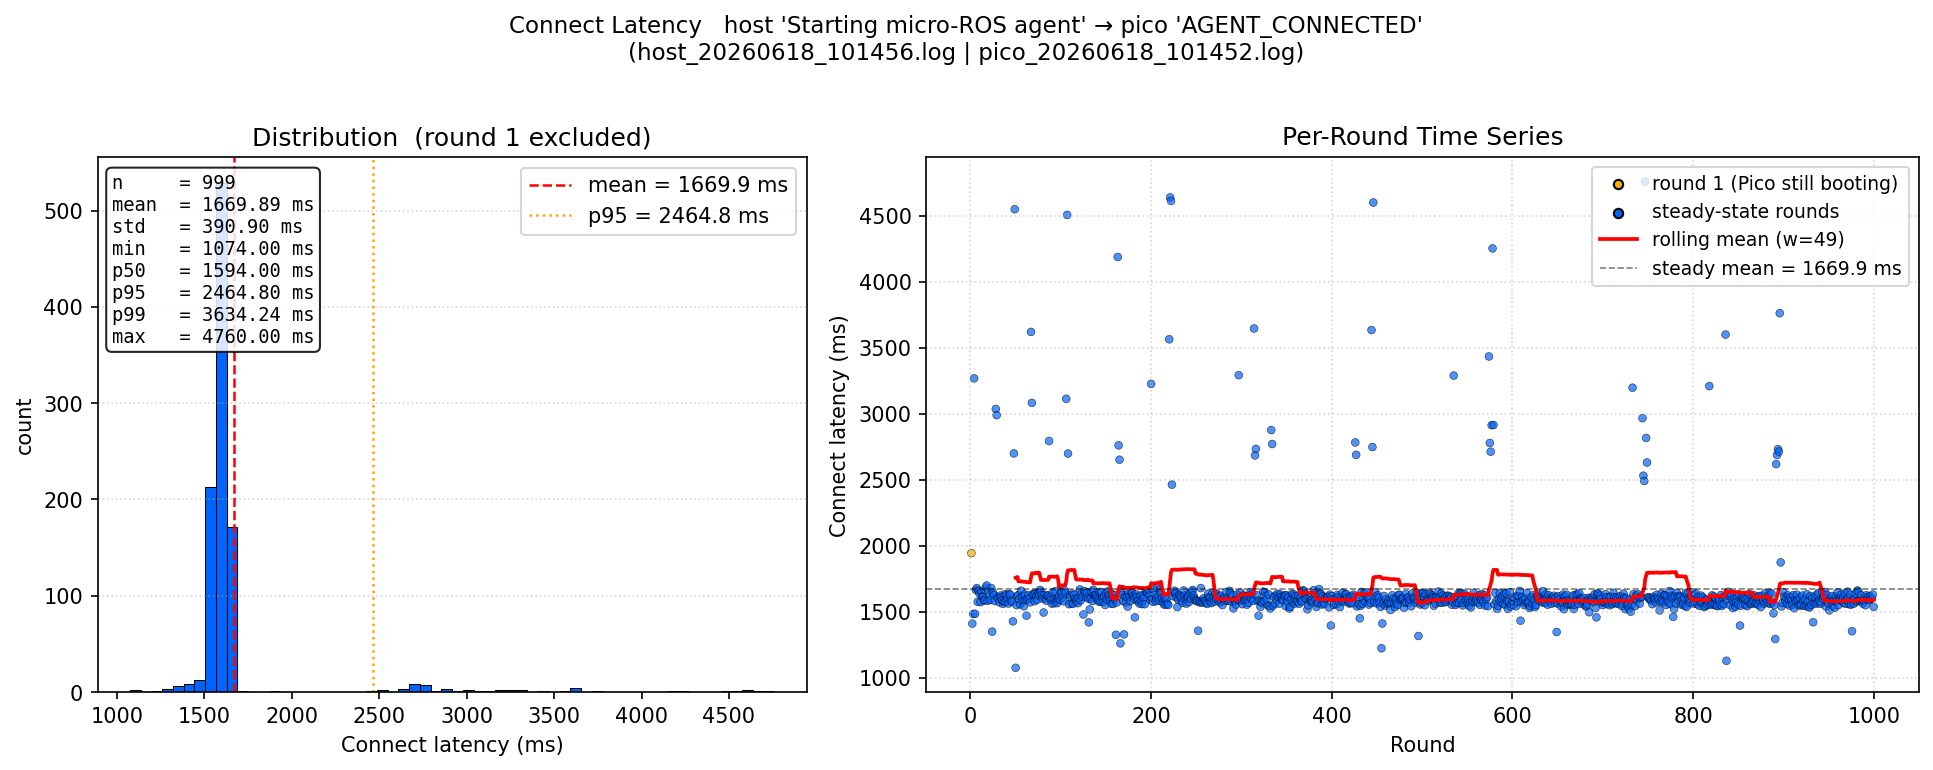

The table this chart was drawn from, first rows:
round, connect_latency_ms, excluded_from_stats
1, 1943, True
2, 1409, False
3, 1482, False
4, 3268, False
5, 1483, False
6, 1664, False
7, 1678, False
8, 1574, False
9, 1659, False
10, 1635, False
11, 1571, False
12, 1651, False
13, 1614, False
14, 1609, False
15, 1583, False
16, 1588, False
17, 1683, False
18, 1698, False
19, 1581, False
20, 1656, False
21, 1622, False
22, 1589, False
23, 1678, False
24, 1348, False
25, 1643, False
26, 1624, False
27, 1581, False
28, 3036, False
29, 2989, False
30, 1608, False
31, 1597, False
32, 1570, False
33, 1621, False
34, 1607, False
35, 1585, False
36, 1558, False
37, 1575, False
38, 1632, False
39, 1573, False
40, 1626, False
41, 1595, False
42, 1561, False
43, 1632, False
44, 1628, False
45, 1584, False
46, 1573, False
47, 1426, False
48, 2699, False
49, 4550, False
50, 1074, False
51, 1549, False
52, 1620, False
53, 1625, False
54, 1595, False
55, 1555, False
56, 1658, False
57, 1614, False
58, 1579, False
59, 1540, False
60, 1630, False
... 940 more rows
